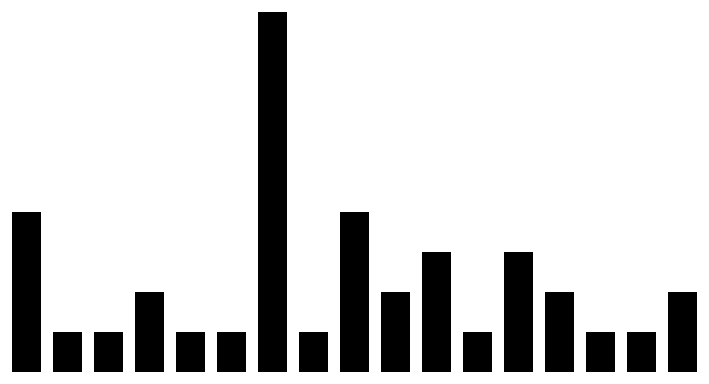
D3 v3 page, settled after 360 driven frames (6 s of simulated time); the page loaded 1 data file(s).


// ── stats02.js
(function () {
    "use strict";
	/*global d3*/
    
    // Constantes du graphe
    var width = 800,
        height = 500,
        margin = {top: 70, right: 40, bottom: 70, left: 40},
        w = width - margin.left - margin.right,
        h = height - margin.top - margin.bottom,

        // Définition de la zone du graphique
        svg = d3.select("#graph")
                    .append("svg")
                        .attr("width", width)
                        .attr("height", height),
        
        graph = svg.append("g")
                    .attr("transform", "translate(" + margin.left + ", " + margin.top + ")"),

 /* -------------------------------------------------------------------------*/
        // Des données d'échelle
        // En x données discrètes par bandes ce qui convient très bien aux barres verticales
        x = d3.scale.ordinal()
                .rangeRoundBands([0, w], 0.3),

        // En y données linéaires qui correspondent à la hauteur des barres
        y = d3.scale.linear()
                .range([h, 0]);
 /* -------------------------------------------------------------------------*/
    
    // Chargement et manipulation des données
    d3.json("StatsFile.json", function (error, data) {
        // Tout ce qui dépend des données doit être placé dans cette fonction de callback
        
        // Mise en correspondance de l'intervalle des données discrètes avec la place définie par x
        x.domain(data.map(function (d) { return d.Nom; }));
        // Idem mais pour les valeurs continues 
        y.domain([0, d3.max(data, function (d) { return d.NbVis; })]);
        graph.selectAll("rect")
            .data(data)
                .enter().append("rect")
 /* -------------------------------------------------------------------------*/
                    .attr("x", function (d) { return x(d.Nom); })
                    .attr("width", x.rangeBand())
                    .attr("y", function (d) {return y(d.NbVis); })
                    .attr("height", function (d) { return h - y(d.NbVis); });
 /* -------------------------------------------------------------------------*/
    });
}());

### data: StatsFile.json
[
 {
  "Nom": "Algerie",
  "NbVis": 4
 },
 {
  "Nom": "Aruba",
  "NbVis": 1
 },
 {
  "Nom": "Australie",
  "NbVis": 1
 },
 {
  "Nom": "Bahamas",
  "NbVis": 2
 },
 {
  "Nom": "Chili",
  "NbVis": 1
 },
 {
  "Nom": "Egypte",
  "NbVis": 1
 },
 {
  "Nom": "France",
  "NbVis": 9
 },
 {
  "Nom": "Grece",
  "NbVis": 1
 },
 "... 9 more items"
]